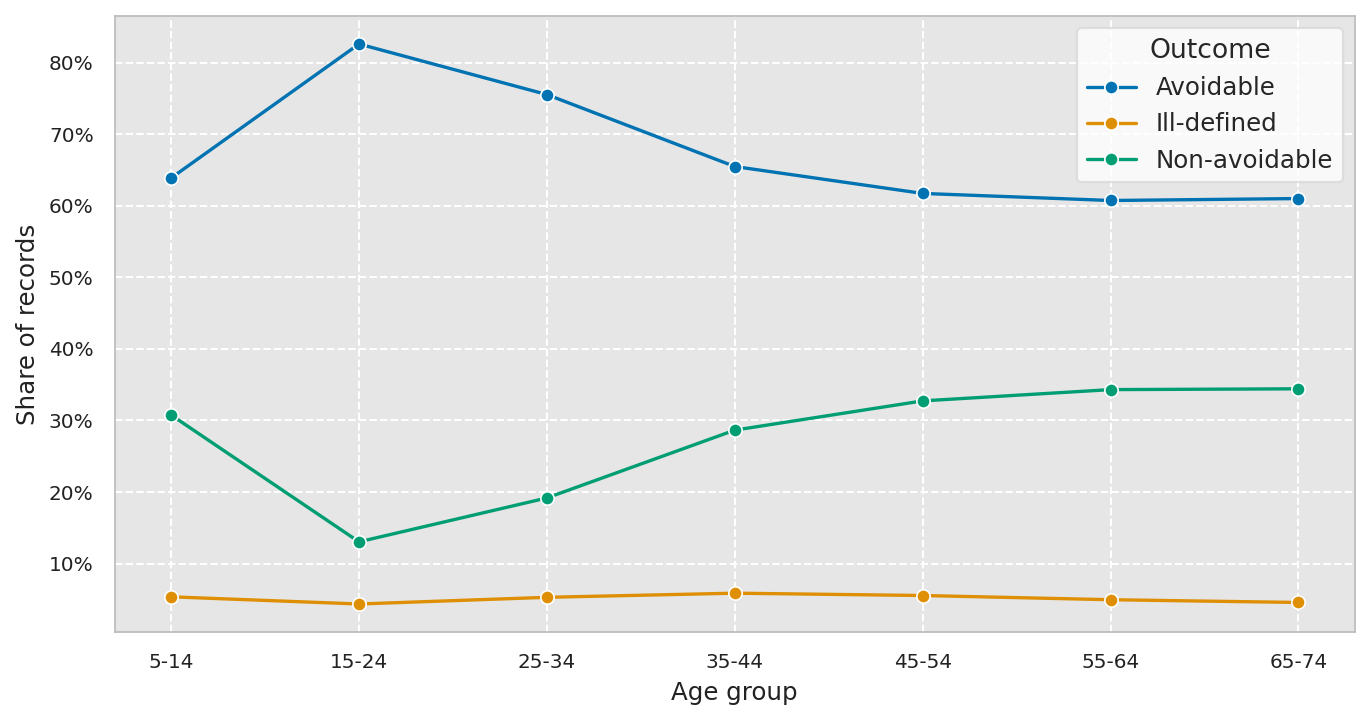

Values plotted in this chart, from the file beside it:
age_group, outcome_label, n, share
5-14, Avoidable, 10586, 0.6388
5-14, Ill-defined, 888, 0.05358
5-14, Non-avoidable, 5098, 0.3076
15-24, Avoidable, 113299, 0.826
15-24, Ill-defined, 5974, 0.04355
15-24, Non-avoidable, 17888, 0.1304
25-34, Avoidable, 141067, 0.7554
25-34, Ill-defined, 9878, 0.05289
25-34, Non-avoidable, 35805, 0.1917
35-44, Avoidable, 187016, 0.6548
35-44, Ill-defined, 16755, 0.05867
35-44, Non-avoidable, 81820, 0.2865
45-54, Avoidable, 287511, 0.6172
45-54, Ill-defined, 25812, 0.05541
45-54, Non-avoidable, 152480, 0.3273
55-64, Avoidable, 479931, 0.6074
55-64, Ill-defined, 39142, 0.04953
55-64, Non-avoidable, 271120, 0.3431
65-74, Avoidable, 661700, 0.6101
65-74, Ill-defined, 49570, 0.0457
65-74, Non-avoidable, 373365, 0.3442
